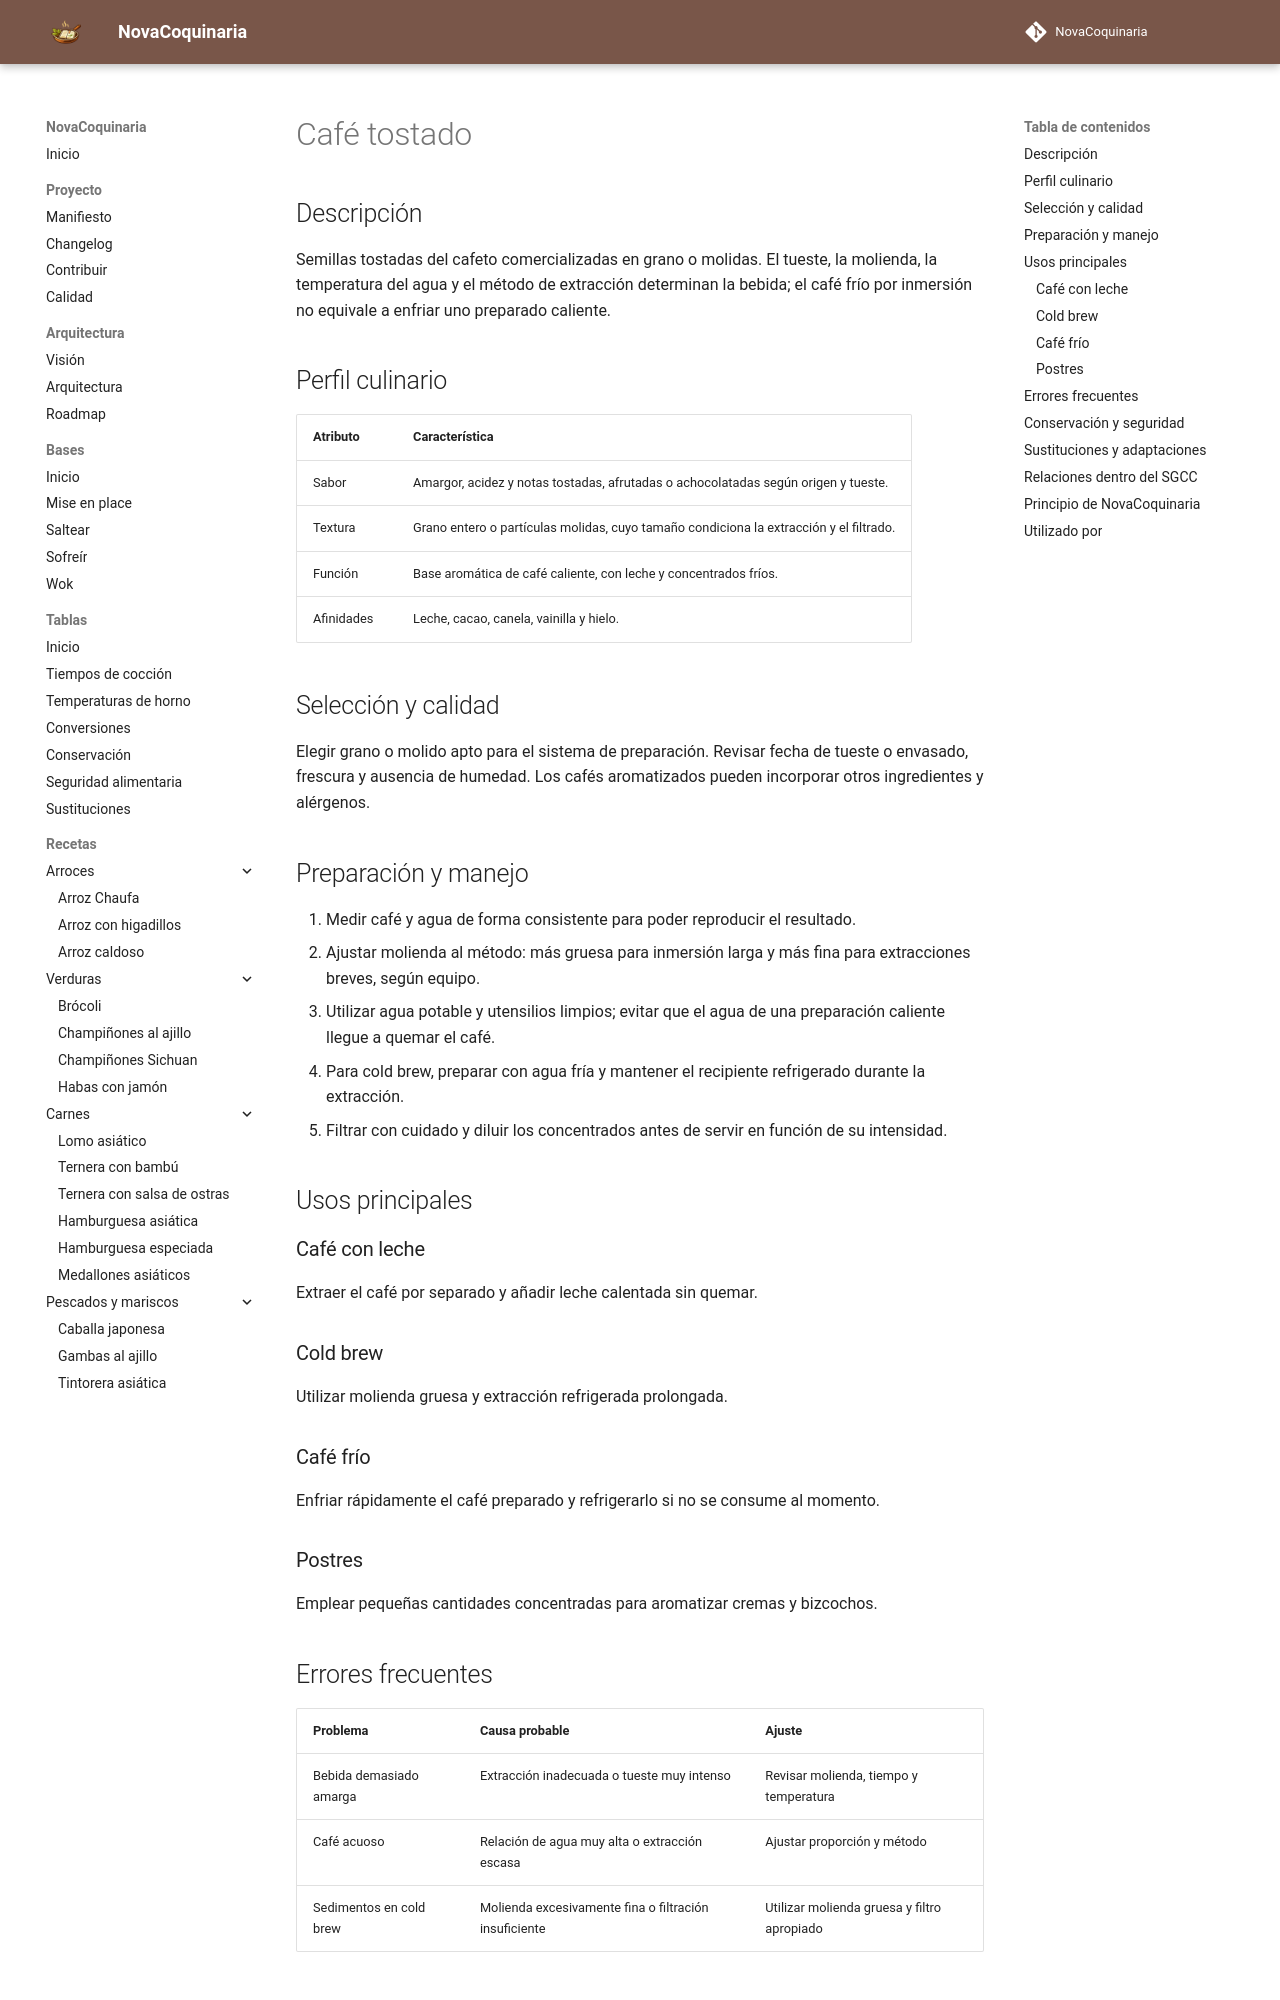

repository: fran-eliot/NovaCoquinaria · page: 11_Despensa/18_Infusiones/cafe_tostado.html · generator: mkdocs

---
id: ING-0108
tipo: ingrediente
titulo: Café tostado
categoria: Café, té e infusiones
estado: borrador
version: 1.0.0
ultima_revision: 2026-11-14
etiquetas:
  - cafe
  - molienda
  - extraccion
  - cold-brew
---

# Café tostado

## Descripción

Semillas tostadas del cafeto comercializadas en grano o molidas. El tueste, la molienda, la temperatura del agua y el método de extracción determinan la bebida; el café frío por inmersión no equivale a enfriar uno preparado caliente.

## Perfil culinario

| Atributo | Característica |
|---|---|
| Sabor | Amargor, acidez y notas tostadas, afrutadas o achocolatadas según origen y tueste. |
| Textura | Grano entero o partículas molidas, cuyo tamaño condiciona la extracción y el filtrado. |
| Función | Base aromática de café caliente, con leche y concentrados fríos. |
| Afinidades | Leche, cacao, canela, vainilla y hielo. |

## Selección y calidad

Elegir grano o molido apto para el sistema de preparación. Revisar fecha de tueste o envasado, frescura y ausencia de humedad. Los cafés aromatizados pueden incorporar otros ingredientes y alérgenos.

## Preparación y manejo

1. Medir café y agua de forma consistente para poder reproducir el resultado.
2. Ajustar molienda al método: más gruesa para inmersión larga y más fina para extracciones breves, según equipo.
3. Utilizar agua potable y utensilios limpios; evitar que el agua de una preparación caliente llegue a quemar el café.
4. Para cold brew, preparar con agua fría y mantener el recipiente refrigerado durante la extracción.
5. Filtrar con cuidado y diluir los concentrados antes de servir en función de su intensidad.

## Usos principales

### Café con leche

Extraer el café por separado y añadir leche calentada sin quemar.

### Cold brew

Utilizar molienda gruesa y extracción refrigerada prolongada.

### Café frío

Enfriar rápidamente el café preparado y refrigerarlo si no se consume al momento.

### Postres

Emplear pequeñas cantidades concentradas para aromatizar cremas y bizcochos.
